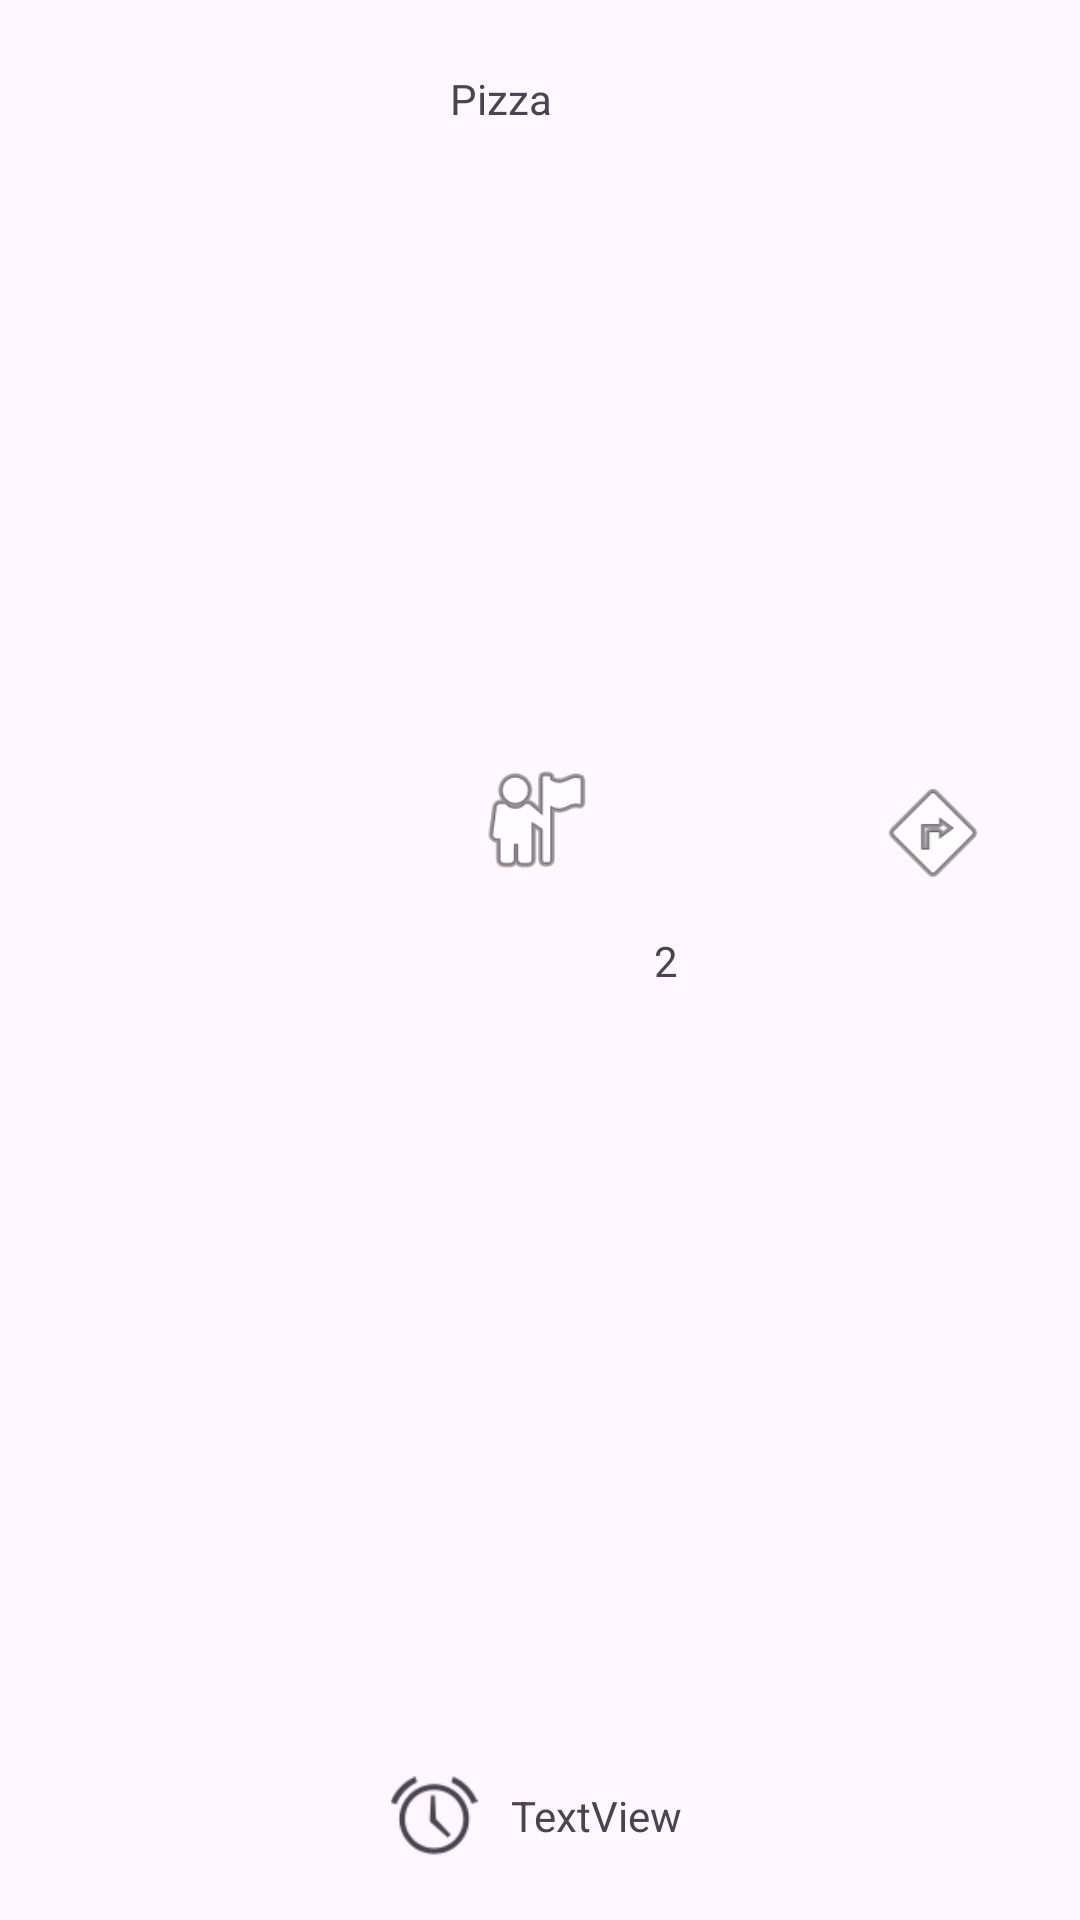

Layout XML and referenced resources for this Android screen:
<!-- AndroidManifest.xml: application theme Theme.Pizza -->
<!-- res/layout/item.xml -->
<?xml version="1.0" encoding="utf-8"?>
<androidx.constraintlayout.widget.ConstraintLayout xmlns:android="http://schemas.android.com/apk/res/android"
    xmlns:app="http://schemas.android.com/apk/res-auto"
    xmlns:tools="http://schemas.android.com/tools"
    android:layout_width="match_parent"
    android:layout_height="wrap_content"
    android:padding="20dp">

    <ImageView
        android:id="@+id/imgPizza"
        android:layout_width="97dp"
        android:layout_height="99dp"
        app:layout_constraintBottom_toBottomOf="parent"
        app:layout_constraintEnd_toEndOf="parent"
        app:layout_constraintHorizontal_bias="0.0"
        app:layout_constraintStart_toStartOf="parent"
        app:layout_constraintTop_toTopOf="parent"
        tools:srcCompat="@tools:sample/avatars" />

    <TextView
        android:id="@+id/nom1"
        android:layout_width="wrap_content"
        android:layout_height="wrap_content"
        android:text="Pizza"
        app:layout_constraintBottom_toBottomOf="parent"
        app:layout_constraintEnd_toEndOf="parent"
        app:layout_constraintHorizontal_bias="0.174"
        app:layout_constraintStart_toEndOf="@+id/imgPizza"
        app:layout_constraintTop_toTopOf="parent"
        app:layout_constraintVertical_bias="0.006" />

    <ImageView
        android:id="@+id/imageView2"
        android:layout_width="49dp"
        android:layout_height="43dp"
        app:layout_constraintBottom_toBottomOf="parent"
        app:layout_constraintEnd_toEndOf="parent"
        app:layout_constraintHorizontal_bias="0.212"

        app:layout_constraintStart_toEndOf="@+id/imgPizza"
        app:layout_constraintTop_toTopOf="parent"
        app:layout_constraintVertical_bias="0.416"
        app:srcCompat="@android:drawable/ic_menu_myplaces" />

    <ImageView
        android:id="@+id/imageView4"
        android:layout_width="32dp"
        android:layout_height="29dp"
        app:layout_constraintBottom_toBottomOf="parent"
        app:layout_constraintEnd_toEndOf="parent"
        app:layout_constraintHorizontal_bias="0.061"
        app:layout_constraintStart_toEndOf="@+id/imgPizza"
        app:layout_constraintTop_toTopOf="parent"
        app:layout_constraintVertical_bias="1.0"
        app:srcCompat="@android:drawable/ic_lock_idle_alarm" />

    <TextView
        android:id="@+id/nbrIngre"
        android:layout_width="wrap_content"
        android:layout_height="wrap_content"
        android:text="2"
        app:layout_constraintBottom_toBottomOf="parent"
        app:layout_constraintEnd_toEndOf="parent"
        app:layout_constraintHorizontal_bias="0.116"
        app:layout_constraintStart_toEndOf="@+id/imageView2"
        app:layout_constraintTop_toTopOf="parent" />

    <TextView
        android:id="@+id/duree"
        android:layout_width="wrap_content"
        android:layout_height="wrap_content"
        android:text="TextView"
        app:layout_constraintBottom_toBottomOf="parent"
        app:layout_constraintEnd_toEndOf="parent"
        app:layout_constraintHorizontal_bias="0.079"
        app:layout_constraintStart_toEndOf="@+id/imageView4"
        app:layout_constraintTop_toTopOf="parent"
        app:layout_constraintVertical_bias="0.991" />

    <ImageView
        android:id="@+id/imageView6"
        android:layout_width="58dp"
        android:layout_height="43dp"
        app:layout_constraintBottom_toBottomOf="parent"
        app:layout_constraintEnd_toEndOf="parent"
        app:layout_constraintHorizontal_bias="1.0"
        app:layout_constraintStart_toEndOf="@+id/nbrIngre"
        app:layout_constraintTop_toTopOf="parent"
        app:layout_constraintVertical_bias="0.424"
        app:srcCompat="@android:drawable/ic_menu_directions" />

    <TextView
        android:id="@+id/id"
        android:layout_width="wrap_content"
        android:layout_height="wrap_content"
        android:text="TextView"
        android:visibility="invisible"
        tools:layout_editor_absoluteX="-9dp"
        tools:layout_editor_absoluteY="-8dp"
        tools:visibility="invisible" />

</androidx.constraintlayout.widget.ConstraintLayout>
<!-- resources referenced by this layout -->
<resources>
  <style name="Theme.Pizza" parent="Base.Theme.Pizza" />
  <style name="Base.Theme.Pizza" parent="Theme.Material3.DayNight.NoActionBar">
          
          
      </style>
</resources>
